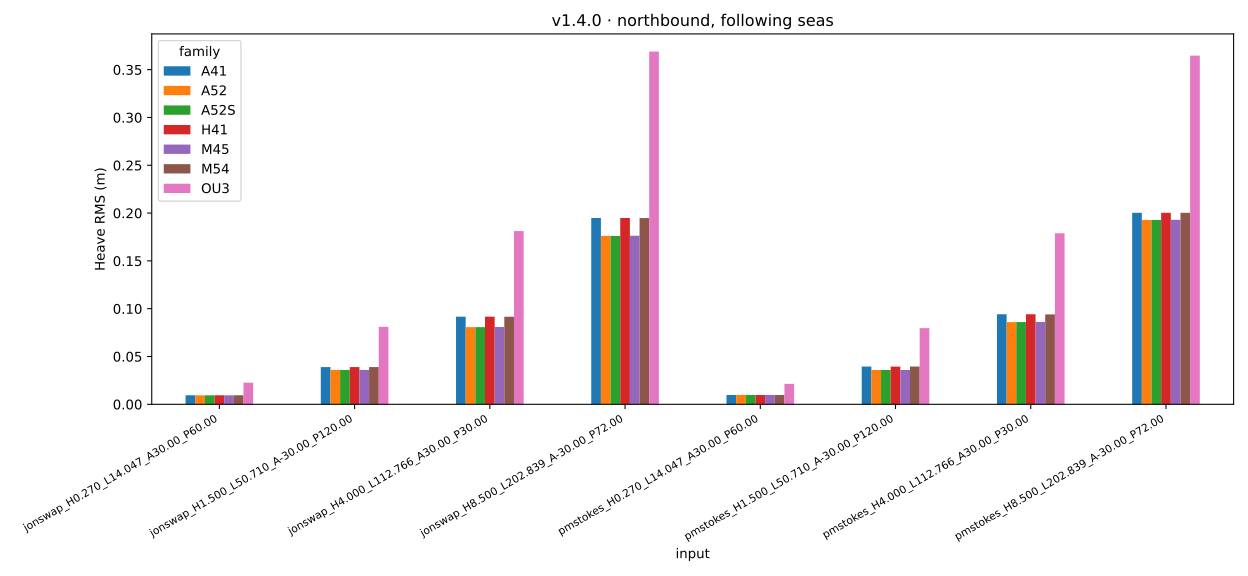

The table this chart was drawn from, first rows:
input, A41, A52, A52S, H41, M45, M54, OU3
wave_data_jonswap_H0.270_L14.047_A30.00_…, 0.009425, 0.0094, 0.0094, 0.009426, 0.009401, 0.009425, 0.02265
wave_data_jonswap_H1.500_L50.710_A-30.00…, 0.03896, 0.03593, 0.03592, 0.03895, 0.03595, 0.03897, 0.08098
wave_data_jonswap_H4.000_L112.766_A30.00…, 0.09168, 0.0807, 0.08069, 0.09167, 0.08085, 0.09157, 0.1812
wave_data_jonswap_H8.500_L202.839_A-30.0…, 0.1949, 0.1762, 0.1761, 0.1949, 0.1763, 0.1948, 0.3689
wave_data_pmstokes_H0.270_L14.047_A30.00…, 0.009747, 0.009783, 0.00978, 0.009747, 0.009785, 0.009746, 0.02141
wave_data_pmstokes_H1.500_L50.710_A-30.0…, 0.03947, 0.03585, 0.03585, 0.03946, 0.03587, 0.03949, 0.07967
wave_data_pmstokes_H4.000_L112.766_A30.0…, 0.09421, 0.08602, 0.08601, 0.09419, 0.08618, 0.09407, 0.1789
wave_data_pmstokes_H8.500_L202.839_A-30.…, 0.2003, 0.1929, 0.1928, 0.2003, 0.193, 0.2003, 0.3647
